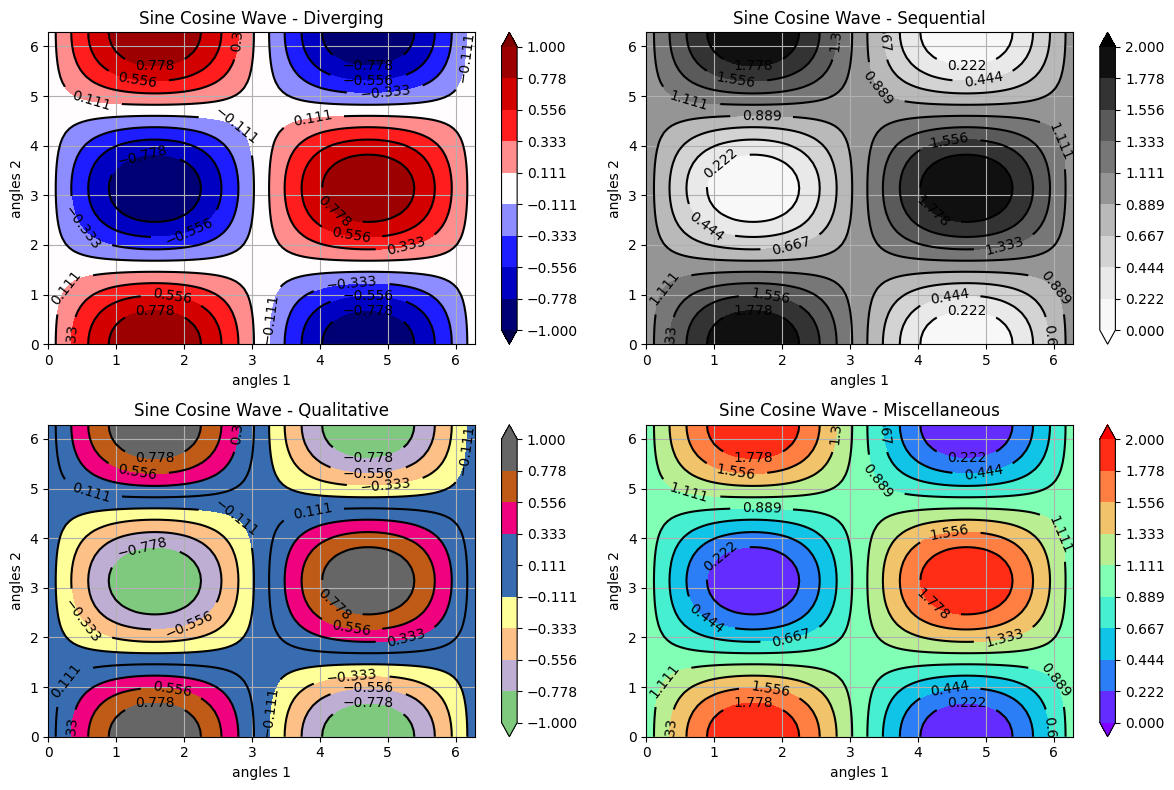

Here is the Python script that generated this plot:
# Matplotlib Plotting Tutorials
# Colour Maps in Matplotlib
# Reference : https://matplotlib.org/examples/color/colormaps_reference.html

'''
==================
Colormap reference
==================

Reference for colormaps included with Matplotlib.

This reference example shows all colormaps included with Matplotlib. Note that
any colormap listed here can be reversed by appending "_r" (e.g., "pink_r").
These colormaps are divided into the following categories:

Sequential:
    These colormaps are approximately monochromatic colormaps varying smoothly
    between two color tones---usually from low saturation (e.g. white) to high
    saturation (e.g. a bright blue). Sequential colormaps are ideal for
    representing most scientific data since they show a clear progression from
    low-to-high values.

Diverging:
    These colormaps have a median value (usually light in color) and vary
    smoothly to two different color tones at high and low values. Diverging
    colormaps are ideal when your data has a median value that is significant
    (e.g.  0, such that positive and negative values are represented by
    different colors of the colormap).

Qualitative:
    These colormaps vary rapidly in color. Qualitative colormaps are useful for
    choosing a set of discrete colors. For example::

        color_list = plt.cm.Set3(np.linspace(0, 1, 12))

    gives a list of RGB colors that are good for plotting a series of lines on
    a dark background.

Miscellaneous:
    Colormaps that don't fit into the categories above.

# Have colormaps separated into categories:
# http://matplotlib.org/examples/color/colormaps_reference.html
cmaps = [('Perceptually Uniform Sequential', [
            'viridis', 'plasma', 'inferno', 'magma']),
         ('Sequential', [
            'Greys', 'Purples', 'Blues', 'Greens', 'Oranges', 'Reds',
            'YlOrBr', 'YlOrRd', 'OrRd', 'PuRd', 'RdPu', 'BuPu',
            'GnBu', 'PuBu', 'YlGnBu', 'PuBuGn', 'BuGn', 'YlGn']),
         ('Sequential (2)', [
            'binary', 'gist_yarg', 'gist_gray', 'gray', 'bone', 'pink',
            'spring', 'summer', 'autumn', 'winter', 'cool', 'Wistia',
            'hot', 'afmhot', 'gist_heat', 'copper']),
         ('Diverging', [
            'PiYG', 'PRGn', 'BrBG', 'PuOr', 'RdGy', 'RdBu',
            'RdYlBu', 'RdYlGn', 'Spectral', 'coolwarm', 'bwr', 'seismic']),
         ('Qualitative', [
            'Pastel1', 'Pastel2', 'Paired', 'Accent',
            'Dark2', 'Set1', 'Set2', 'Set3',
            'tab10', 'tab20', 'tab20b', 'tab20c']),
         ('Miscellaneous', [
            'flag', 'prism', 'ocean', 'gist_earth', 'terrain', 'gist_stern',
            'gnuplot', 'gnuplot2', 'CMRmap', 'cubehelix', 'brg', 'hsv',
            'gist_rainbow', 'rainbow', 'jet', 'nipy_spectral', 'gist_ncar'])]

'''

import numpy as np
import matplotlib.pyplot as plt
import matplotlib

matplotlib.style.use('default')

n1 = 101
n2 = 51

x1 = np.linspace(0, 2.0*np.pi, n1)
x2 = np.linspace(0, 2.0*np.pi, n2)

X1, X2 = np.meshgrid(x1, x2)

Z = np.sin(X1)*np.cos(X2)

breaks1 = np.linspace(-1.0, 1.0, 10)
breaks2 = np.linspace(0.0, 2.0, 10)

matplotlib.rcParams['contour.negative_linestyle'] = 'solid'

plt.figure(figsize=(12,8))
plt.subplot(221)
CS1 = plt.contour(x1, x2, Z,
                 breaks1,
                 # cmap='seismic',
                 colors='k',
                 # colors=('r', 'g', 'b', 'c', 'm', 'y', 'k', 'xkcd:chocolate', 'xkcd:beige', 'xkcd:salmon', 'xkcd:azure'),
                 extend='both', vmin=-1.0, vmax=1.0
                 )
CS2 = plt.contourf(x1, x2, Z,
                   breaks1,
                   cmap='seismic',
                 # colors='k',
                 # colors=('r', 'g', 'b', 'c', 'm', 'y', 'k', 'xkcd:chocolate', 'xkcd:beige', 'xkcd:salmon', 'xkcd:azure'),
                   extend='both', vmin=-1.0, vmax=1.0
                   )
plt.colorbar(ticks=breaks1, orientation='vertical')
plt.clabel(CS1, inline=1, fontsize=10,
                # manual = manual_locations, # Pass a list of tuples for coordinates of labels
                )
plt.xlabel('angles 1')
plt.ylabel('angles 2')
plt.grid()
plt.title('Sine Cosine Wave - Diverging')

plt.subplot(222)
CS1 = plt.contour(x1, x2, Z+1,
                 breaks2,
                 # cmap='seismic',
                 colors='k',
                 # colors=('r', 'g', 'b', 'c', 'm', 'y', 'k', 'xkcd:chocolate', 'xkcd:beige', 'xkcd:salmon', 'xkcd:azure'),
                 extend='both', vmin=0.0, vmax=2.0
                 )
CS2 = plt.contourf(x1, x2, Z+1,
                   breaks2,
                 # cmap='RdBu_r',
                   cmap='Greys',
                 # colors='k',
                 # colors=('r', 'g', 'b', 'c', 'm', 'y', 'k', 'xkcd:chocolate', 'xkcd:beige', 'xkcd:salmon', 'xkcd:azure'),
                   extend='both', vmin=0.0, vmax=2.0
                   )
plt.colorbar(ticks=breaks2, orientation='vertical')
plt.clabel(CS1, inline=1, fontsize=10,
                # manual = manual_locations, # Pass a list of tuples for coordinates of labels
                )
plt.xlabel('angles 1')
plt.ylabel('angles 2')
plt.grid()
plt.title('Sine Cosine Wave - Sequential')

plt.subplot(223)
CS1 = plt.contour(x1, x2, Z,
                 breaks1,
                 # cmap='seismic',
                 colors='k',
                 # colors=('r', 'g', 'b', 'c', 'm', 'y', 'k', 'xkcd:chocolate', 'xkcd:beige', 'xkcd:salmon', 'xkcd:azure'),
                 extend='both', vmin=-1.0, vmax=1.0
                 )
CS2 = plt.contourf(x1, x2, Z,
                   breaks1,
                   cmap='Accent',
                 # colors='k',
                 # colors=('r', 'g', 'b', 'c', 'm', 'y', 'k', 'xkcd:chocolate', 'xkcd:beige', 'xkcd:salmon', 'xkcd:azure'),
                   extend='both', vmin=-1.0, vmax=1.0
                   )
plt.colorbar(ticks=breaks1, orientation='vertical')
plt.clabel(CS1, inline=1, fontsize=10,
                # manual = manual_locations, # Pass a list of tuples for coordinates of labels
                )
plt.xlabel('angles 1')
plt.ylabel('angles 2')
plt.grid()
plt.title('Sine Cosine Wave - Qualitative')

plt.subplot(224)
CS1 = plt.contour(x1, x2, Z+1,
                 breaks2,
                 # cmap='seismic',
                 colors='k',
                 # colors=('r', 'g', 'b', 'c', 'm', 'y', 'k', 'xkcd:chocolate', 'xkcd:beige', 'xkcd:salmon', 'xkcd:azure'),
                 extend='both', vmin=0.0, vmax=2.0
                 )
CS2 = plt.contourf(x1, x2, Z+1,
                   breaks2,
                 # cmap='RdBu_r',
                   cmap='rainbow',
                 # colors='k',
                 # colors=('r', 'g', 'b', 'c', 'm', 'y', 'k', 'xkcd:chocolate', 'xkcd:beige', 'xkcd:salmon', 'xkcd:azure'),
                   extend='both', vmin=0.0, vmax=2.0
                   )
plt.colorbar(ticks=breaks2, orientation='vertical')
plt.clabel(CS1, inline=1, fontsize=10,
                # manual = manual_locations, # Pass a list of tuples for coordinates of labels
                )
plt.xlabel('angles 1')
plt.ylabel('angles 2')
plt.grid()
plt.title('Sine Cosine Wave - Miscellaneous')

plt.tight_layout()
plt.show()